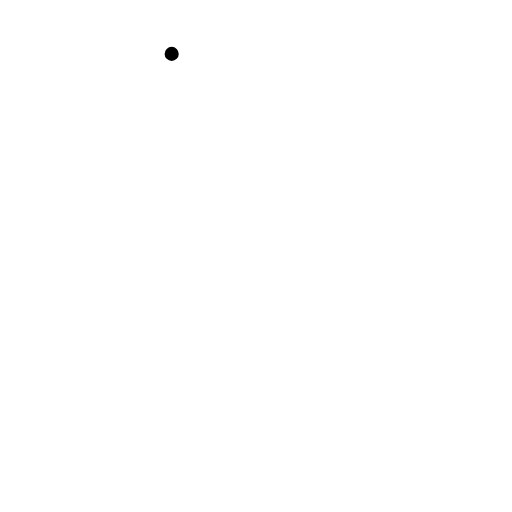
t = 0.00 s
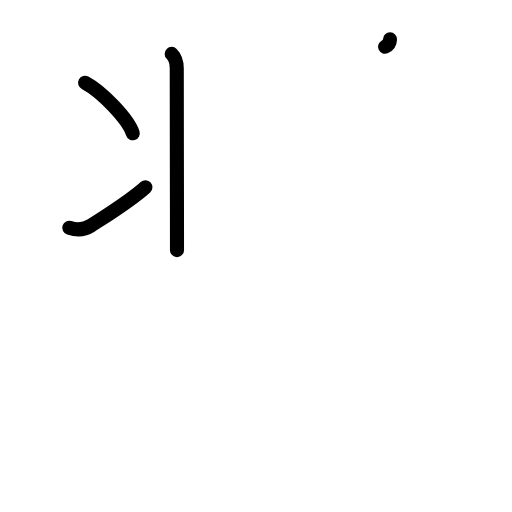
t = 3.38 s
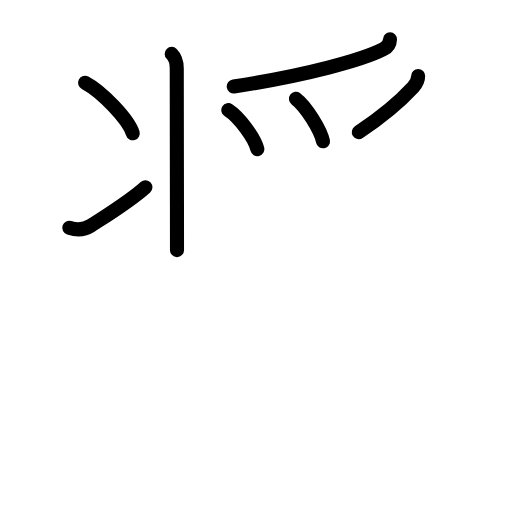
t = 6.88 s
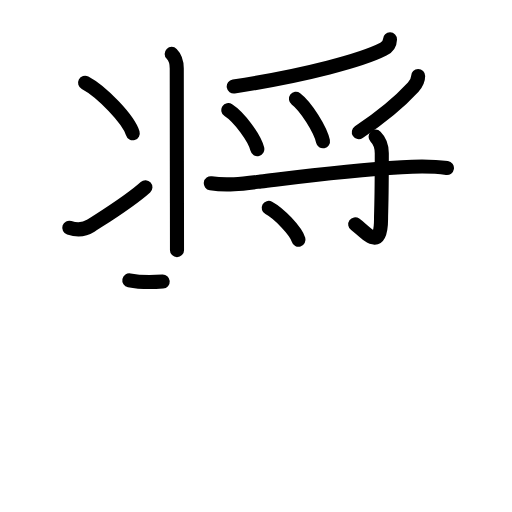
t = 10.25 s
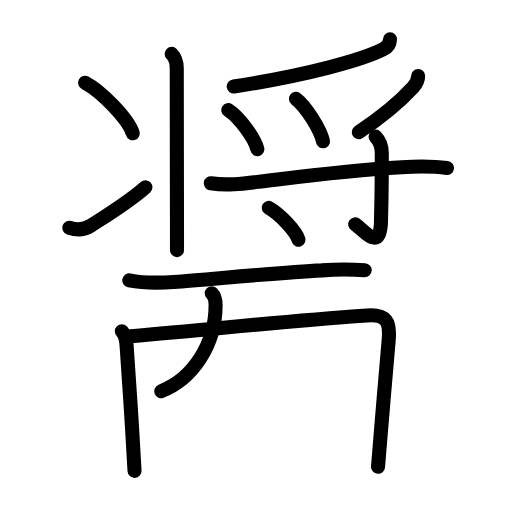
t = 13.63 s
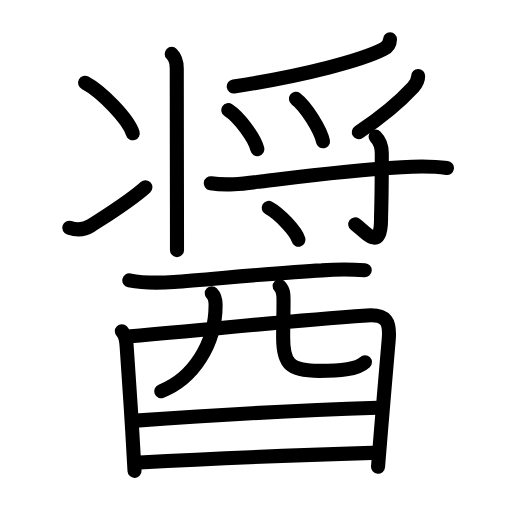
t = 17.00 s

The animated SVG that drew these frames (rendered in a browser with its animation timeline set to each time). Animation: 53 SMIL elements (animate=53); one cycle of 17.00 s.

<?xml version="1.0" encoding="UTF-8"?>
<!--
AniKanjiVG is licensed by CC-BY-SA Paul C. Sommerhoff (https://bitbucket.org/sommerhoff/anikanjivg).
AniKanjiVG uses KanjiVG which is licensed by CC-BY-SA Ulrich Apel (http://kanjivg.tagaini.net).
See also http://creativecommons.org/licenses/by-sa/3.0/
-->
<svg xmlns:kvg='http://kanjivg.tagaini.net' xmlns='http://www.w3.org/2000/svg' width='109' height='109' viewBox='0 0 109 109' style='fill:none;stroke:#000000;stroke-width:3;stroke-linecap:round;stroke-linejoin:round;' id="kvg:kanji_091a4"><g id="kvg:091a4" kvg:element="醤"><g id="kvg:091a4-g1" kvg:element="将" kvg:position="top"><g id="kvg:091a4-g2" kvg:element="⺦" kvg:variant="true" kvg:original="爿" kvg:position="left"><path id="kvg:091a4-s1" kvg:type="㇑" d="M36.55,11.47c0.99,0.99,1.08,2.15,1.08,3.1c0,2.96,0.02,17.93,0.04,28.68c0.01,4.43,0.01,8.14,0.01,10"><animate attributeName="d" begin="0.0s" dur="0.3333333333333333s" from="M36.55,11.47C36.55,11.47,36.55,11.47,36.55,11.47" to="M36.55,11.47c0.99,0.99,1.08,2.15,1.08,3.1" />
<animate attributeName="d" begin="0.3333333333333333s" dur="0.3333333333333333s" from="M36.55,11.47c0.99,0.99,1.08,2.15,1.08,3.1c0,0,0,0,0,0,0" to="M36.55,11.47c0.99,0.99,1.08,2.15,1.08,3.1c0,2.96,0.02,17.93,0.04,28.68" />
<animate attributeName="d" begin="0.6666666666666666s" dur="0.3333333333333333s" from="M36.55,11.47c0.99,0.99,1.08,2.15,1.08,3.1c0,2.96,0.02,17.93,0.04,28.68c0,0,0,0,0,0,0" to="M36.55,11.47c0.99,0.99,1.08,2.15,1.08,3.1c0,2.96,0.02,17.93,0.04,28.68c0.01,4.43,0.01,8.14,0.01,10" />
</path>
<path id="kvg:091a4-s2" kvg:type="㇔" d="M18.11,17.62c3.58,1.9,9.26,7.81,10.15,10.76"><animate attributeName="d" begin="1.0s" dur="1.0s" from="M18.11,17.62C18.11,17.62,18.11,17.62,18.11,17.62" to="M18.11,17.62c3.58,1.9,9.26,7.81,10.15,10.76" />
<animate attributeName="d" begin="0s" dur="1.0s" from="M-100,-100" to="M-100,-100" />
</path>
<path id="kvg:091a4-s3" kvg:type="㇀" d="M14.75,48.49c1.99,0.65,3.31,0.37,4.56-0.43c3.64-2.35,8.34-5.22,11.65-8.21"><animate attributeName="d" begin="2.0s" dur="0.5s" from="M14.75,48.49C14.75,48.49,14.75,48.49,14.75,48.49" to="M14.75,48.49c1.99,0.65,3.31,0.37,4.56-0.43" />
<animate attributeName="d" begin="2.5s" dur="0.5s" from="M14.75,48.49c1.99,0.65,3.31,0.37,4.56-0.43c0,0,0,0,0,0,0" to="M14.75,48.49c1.99,0.65,3.31,0.37,4.56-0.43c3.64-2.35,8.34-5.22,11.65-8.21" />
<animate attributeName="d" begin="0s" dur="2.0s" from="M-100,-100" to="M-100,-100" />
</path>
</g>
<g id="kvg:091a4-g3" kvg:position="right"><g id="kvg:091a4-g4" kvg:element="⺤" kvg:variant="true" kvg:original="爪" kvg:position="top"><path id="kvg:091a4-s4" kvg:type="㇒" d="M83.02,8.39c-0.03,0.95-0.5,1.64-1.4,2.08c-4.42,2.27-16.23,5.54-31.86,7.95"><animate attributeName="d" begin="3.0s" dur="0.5s" from="M83.02,8.39C83.02,8.39,83.02,8.39,83.02,8.39" to="M83.02,8.39c-0.03,0.95-0.5,1.64-1.4,2.08" />
<animate attributeName="d" begin="3.5s" dur="0.5s" from="M83.02,8.39c-0.03,0.95-0.5,1.64-1.4,2.08c0,0,0,0,0,0,0" to="M83.02,8.39c-0.03,0.95-0.5,1.64-1.4,2.08c-4.42,2.27-16.23,5.54-31.86,7.95" />
<animate attributeName="d" begin="0s" dur="3.0s" from="M-100,-100" to="M-100,-100" />
</path>
<path id="kvg:091a4-s5" kvg:type="㇔" d="M48.61,23.45c2.35,1.51,5.58,5.94,6.17,8.29"><animate attributeName="d" begin="4.0s" dur="1.0s" from="M48.61,23.45C48.61,23.45,48.61,23.45,48.61,23.45" to="M48.61,23.45c2.35,1.51,5.58,5.94,6.17,8.29" />
<animate attributeName="d" begin="0s" dur="4.0s" from="M-100,-100" to="M-100,-100" />
</path>
<path id="kvg:091a4-s6" kvg:type="㇔" d="M63,21.03c2.12,1.6,5.23,6.56,5.76,9.05"><animate attributeName="d" begin="5.0s" dur="1.0s" from="M63,21.03C63,21.03,63,21.03,63,21.03" to="M63,21.03c2.12,1.6,5.23,6.56,5.76,9.05" />
<animate attributeName="d" begin="0s" dur="5.0s" from="M-100,-100" to="M-100,-100" />
</path>
<path id="kvg:091a4-s7" kvg:type="㇒" d="M89.02,16.2c0,1.05-0.53,1.8-1.07,2.39c-2.57,2.79-5.45,5.5-11.56,9.55"><animate attributeName="d" begin="6.0s" dur="0.5s" from="M89.02,16.2C89.02,16.2,89.02,16.2,89.02,16.2" to="M89.02,16.2c0,1.05-0.53,1.8-1.07,2.39" />
<animate attributeName="d" begin="6.5s" dur="0.5s" from="M89.02,16.2c0,1.05-0.53,1.8-1.07,2.39c0,0,0,0,0,0,0" to="M89.02,16.2c0,1.05-0.53,1.8-1.07,2.39c-2.57,2.79-5.45,5.5-11.56,9.55" />
<animate attributeName="d" begin="0s" dur="6.0s" from="M-100,-100" to="M-100,-100" />
</path>
</g>
<g id="kvg:091a4-g5" kvg:element="寸" kvg:position="bottom"><path id="kvg:091a4-s8" kvg:type="㇐" d="M44.88,39.01c3.55,0.56,7.03,0.06,10.64-0.38c9.14-1.11,18.73-2.38,29.98-3.03c3.24-0.19,6.45-0.27,9.65,0.18"><animate attributeName="d" begin="7.0s" dur="0.3333333333333333s" from="M44.88,39.01C44.88,39.01,44.88,39.01,44.88,39.01" to="M44.88,39.01c3.55,0.56,7.03,0.06,10.64-0.38" />
<animate attributeName="d" begin="7.333333333333333s" dur="0.3333333333333333s" from="M44.88,39.01c3.55,0.56,7.03,0.06,10.64-0.38c0,0,0,0,0,0,0" to="M44.88,39.01c3.55,0.56,7.03,0.06,10.64-0.38c9.14-1.11,18.73-2.38,29.98-3.03" />
<animate attributeName="d" begin="7.666666666666667s" dur="0.3333333333333333s" from="M44.88,39.01c3.55,0.56,7.03,0.06,10.64-0.38c9.14-1.11,18.73-2.38,29.98-3.03c0,0,0,0,0,0,0" to="M44.88,39.01c3.55,0.56,7.03,0.06,10.64-0.38c9.14-1.11,18.73-2.38,29.98-3.03c3.24-0.19,6.45-0.27,9.65,0.18" />
<animate attributeName="d" begin="0s" dur="7.0s" from="M-100,-100" to="M-100,-100" />
</path>
<path id="kvg:091a4-s9" kvg:type="㇚" d="M79.96,29.09c1.04,1.04,1.32,2.28,1.32,3.53c0,11.08-0.16,12.13-0.16,14.04c0,7.21-3.38,2.59-5.5,1.1"><animate attributeName="d" begin="8.0s" dur="0.3333333333333333s" from="M79.96,29.09C79.96,29.09,79.96,29.09,79.96,29.09" to="M79.96,29.09c1.04,1.04,1.32,2.28,1.32,3.53" />
<animate attributeName="d" begin="8.333333333333334s" dur="0.3333333333333333s" from="M79.96,29.09c1.04,1.04,1.32,2.28,1.32,3.53c0,0,0,0,0,0,0" to="M79.96,29.09c1.04,1.04,1.32,2.28,1.32,3.53c0,11.08-0.16,12.13-0.16,14.04" />
<animate attributeName="d" begin="8.666666666666666s" dur="0.3333333333333333s" from="M79.96,29.09c1.04,1.04,1.32,2.28,1.32,3.53c0,11.08-0.16,12.13-0.16,14.04c0,0,0,0,0,0,0" to="M79.96,29.09c1.04,1.04,1.32,2.28,1.32,3.53c0,11.08-0.16,12.13-0.16,14.04c0,7.21-3.38,2.59-5.5,1.1" />
<animate attributeName="d" begin="0s" dur="8.0s" from="M-100,-100" to="M-100,-100" />
</path>
<path id="kvg:091a4-s10" kvg:type="㇔" d="M57.21,44.26c2.24,1.2,5.78,4.92,6.34,6.78"><animate attributeName="d" begin="9.0s" dur="1.0s" from="M57.21,44.26C57.21,44.26,57.21,44.26,57.21,44.26" to="M57.21,44.26c2.24,1.2,5.78,4.92,6.34,6.78" />
<animate attributeName="d" begin="0s" dur="9.0s" from="M-100,-100" to="M-100,-100" />
</path>
</g>
</g>
</g>
<g id="kvg:091a4-g6" kvg:element="酉" kvg:position="bottom" kvg:radical="general"><g id="kvg:091a4-g7" kvg:element="西" kvg:part="1" kvg:original="襾"><path id="kvg:091a4-s11" kvg:type="㇐" d="M27.53,59.68c2.94,0.59,6.56,0.56,9.48,0.35c7.94-0.59,22.65-2.02,31.5-2.47c3.04-0.23,6.08-0.24,9.13-0.03"><animate attributeName="d" begin="10.0s" dur="0.3333333333333333s" from="M27.53,59.68C27.53,59.68,27.53,59.68,27.53,59.68" to="M27.53,59.68c2.94,0.59,6.56,0.56,9.48,0.35" />
<animate attributeName="d" begin="10.333333333333334s" dur="0.3333333333333333s" from="M27.53,59.68c2.94,0.59,6.56,0.56,9.48,0.35c0,0,0,0,0,0,0" to="M27.53,59.68c2.94,0.59,6.56,0.56,9.48,0.35c7.94-0.59,22.65-2.02,31.5-2.47" />
<animate attributeName="d" begin="10.666666666666666s" dur="0.3333333333333333s" from="M27.53,59.68c2.94,0.59,6.56,0.56,9.48,0.35c7.94-0.59,22.65-2.02,31.5-2.47c0,0,0,0,0,0,0" to="M27.53,59.68c2.94,0.59,6.56,0.56,9.48,0.35c7.94-0.59,22.65-2.02,31.5-2.47c3.04-0.23,6.08-0.24,9.13-0.03" />
<animate attributeName="d" begin="0s" dur="10.0s" from="M-100,-100" to="M-100,-100" />
</path>
<path id="kvg:091a4-s12" kvg:type="㇑" d="M25.94,70.52c0.96,0.96,0.94,2.14,1.04,3.48c0.33,4.44,0.8,11.69,1.17,17.74c0.21,3.49,0.39,6.58,0.49,8.5"><animate attributeName="d" begin="11.0s" dur="0.3333333333333333s" from="M25.94,70.52C25.94,70.52,25.94,70.52,25.94,70.52" to="M25.94,70.52c0.96,0.96,0.94,2.14,1.04,3.48" />
<animate attributeName="d" begin="11.333333333333334s" dur="0.3333333333333333s" from="M25.94,70.52c0.96,0.96,0.94,2.14,1.04,3.48c0,0,0,0,0,0,0" to="M25.94,70.52c0.96,0.96,0.94,2.14,1.04,3.48c0.33,4.44,0.8,11.69,1.17,17.74" />
<animate attributeName="d" begin="11.666666666666666s" dur="0.3333333333333333s" from="M25.94,70.52c0.96,0.96,0.94,2.14,1.04,3.48c0.33,4.44,0.8,11.69,1.17,17.74c0,0,0,0,0,0,0" to="M25.94,70.52c0.96,0.96,0.94,2.14,1.04,3.48c0.33,4.44,0.8,11.69,1.17,17.74c0.21,3.49,0.39,6.58,0.49,8.5" />
<animate attributeName="d" begin="0s" dur="11.0s" from="M-100,-100" to="M-100,-100" />
</path>
<path id="kvg:091a4-s13" kvg:type="㇕a" d="M27.81,71.58C46.75,70,58.5,68.5,78.13,67.16c4.24-0.29,4.95,1.41,4.62,5.21c-0.33,3.67-1.08,12.56-1.63,19.14c-0.37,4.37-0.64,7.72-0.64,7.86"><animate attributeName="d" begin="12.0s" dur="0.25s" from="M27.81,71.58C27.81,71.58,27.81,71.58,27.81,71.58" to="M27.81,71.58C46.75,70,58.5,68.5,78.13,67.16" />
<animate attributeName="d" begin="12.25s" dur="0.25s" from="M27.81,71.58C46.75,70,58.5,68.5,78.13,67.16c0,0,0,0,0,0,0" to="M27.81,71.58C46.75,70,58.5,68.5,78.13,67.16c4.24-0.29,4.95,1.41,4.62,5.21" />
<animate attributeName="d" begin="12.5s" dur="0.25s" from="M27.81,71.58C46.75,70,58.5,68.5,78.13,67.16c4.24-0.29,4.95,1.41,4.62,5.21c0,0,0,0,0,0,0" to="M27.81,71.58C46.75,70,58.5,68.5,78.13,67.16c4.24-0.29,4.95,1.41,4.62,5.21c-0.33,3.67-1.08,12.56-1.63,19.14" />
<animate attributeName="d" begin="12.75s" dur="0.25s" from="M27.81,71.58C46.75,70,58.5,68.5,78.13,67.16c4.24-0.29,4.95,1.41,4.62,5.21c-0.33,3.67-1.08,12.56-1.63,19.14c0,0,0,0,0,0,0" to="M27.81,71.58C46.75,70,58.5,68.5,78.13,67.16c4.24-0.29,4.95,1.41,4.62,5.21c-0.33,3.67-1.08,12.56-1.63,19.14c-0.37,4.37-0.64,7.72-0.64,7.86" />
<animate attributeName="d" begin="0s" dur="12.0s" from="M-100,-100" to="M-100,-100" />
</path>
<path id="kvg:091a4-s14" kvg:type="㇒" d="M45.08,62.44c0.74,0.74,0.82,1.67,0.82,2.5c0,8.31-4.78,15.69-11.58,18.35"><animate attributeName="d" begin="13.0s" dur="0.5s" from="M45.08,62.44C45.08,62.44,45.08,62.44,45.08,62.44" to="M45.08,62.44c0.74,0.74,0.82,1.67,0.82,2.5" />
<animate attributeName="d" begin="13.5s" dur="0.5s" from="M45.08,62.44c0.74,0.74,0.82,1.67,0.82,2.5c0,0,0,0,0,0,0" to="M45.08,62.44c0.74,0.74,0.82,1.67,0.82,2.5c0,8.31-4.78,15.69-11.58,18.35" />
<animate attributeName="d" begin="0s" dur="13.0s" from="M-100,-100" to="M-100,-100" />
</path>
<path id="kvg:091a4-s15" kvg:type="㇟a" d="M59.53,60.91c0.9,0.9,0.83,2.09,0.83,3.16c0,2.68-0.08,5.31-0.08,7.79c0,5.51,1.31,7.09,7.72,7.09c4,0,8-0.21,9.69-1.84"><animate attributeName="d" begin="14.0s" dur="0.25s" from="M59.53,60.91C59.53,60.91,59.53,60.91,59.53,60.91" to="M59.53,60.91c0.9,0.9,0.83,2.09,0.83,3.16" />
<animate attributeName="d" begin="14.25s" dur="0.25s" from="M59.53,60.91c0.9,0.9,0.83,2.09,0.83,3.16c0,0,0,0,0,0,0" to="M59.53,60.91c0.9,0.9,0.83,2.09,0.83,3.16c0,2.68-0.08,5.31-0.08,7.79" />
<animate attributeName="d" begin="14.5s" dur="0.25s" from="M59.53,60.91c0.9,0.9,0.83,2.09,0.83,3.16c0,2.68-0.08,5.31-0.08,7.79c0,0,0,0,0,0,0" to="M59.53,60.91c0.9,0.9,0.83,2.09,0.83,3.16c0,2.68-0.08,5.31-0.08,7.79c0,5.51,1.31,7.09,7.72,7.09" />
<animate attributeName="d" begin="14.75s" dur="0.25s" from="M59.53,60.91c0.9,0.9,0.83,2.09,0.83,3.16c0,2.68-0.08,5.31-0.08,7.79c0,5.51,1.31,7.09,7.72,7.09c0,0,0,0,0,0,0" to="M59.53,60.91c0.9,0.9,0.83,2.09,0.83,3.16c0,2.68-0.08,5.31-0.08,7.79c0,5.51,1.31,7.09,7.72,7.09c4,0,8-0.21,9.69-1.84" />
<animate attributeName="d" begin="0s" dur="14.0s" from="M-100,-100" to="M-100,-100" />
</path>
</g>
<g id="kvg:091a4-g8" kvg:element="一"><path id="kvg:091a4-s16" kvg:type="㇐a" d="M28.91,89.55c18.21-1.3,37.71-2.3,51.48-2.73"><animate attributeName="d" begin="15.0s" dur="1.0s" from="M28.91,89.55C28.91,89.55,28.91,89.55,28.91,89.55" to="M28.91,89.55c18.21-1.3,37.71-2.3,51.48-2.73" />
<animate attributeName="d" begin="0s" dur="15.0s" from="M-100,-100" to="M-100,-100" />
</path>
</g>
<g id="kvg:091a4-g9" kvg:element="西" kvg:part="2" kvg:original="襾"><path id="kvg:091a4-s17" kvg:type="㇐a" d="M29.73,98.47C47,97.5,63.88,96.88,79.2,96.42"><animate attributeName="d" begin="16.0s" dur="1.0s" from="M29.73,98.47C29.73,98.47,29.73,98.47,29.73,98.47" to="M29.73,98.47C47,97.5,63.88,96.88,79.2,96.42" />
<animate attributeName="d" begin="0s" dur="16.0s" from="M-100,-100" to="M-100,-100" />
</path>
</g>
</g>
</g>
</svg>
